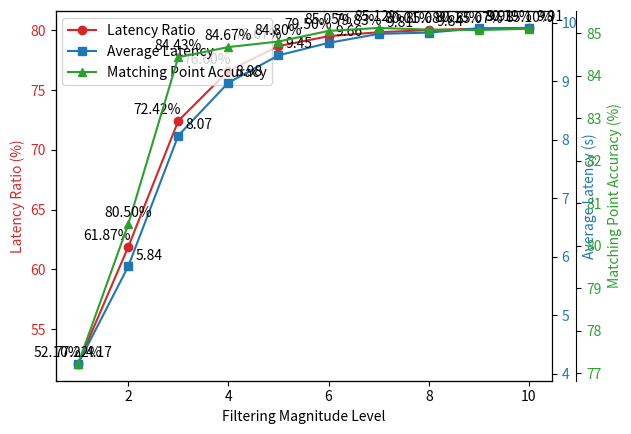

Write Python code to recreate this figure.
import matplotlib.pyplot as plt

# 准备数据
filtering_magnitude_level = [1, 2, 3, 4, 5, 6, 7, 8, 9, 10]
latency_ratio = [52.10, 61.87, 72.42, 76.60, 78.67, 79.50, 79.83, 80.01, 80.13, 80.19]
average_latency = [4.17041744, 5.836840548, 8.074337544, 8.97834728, 9.445875432, 9.6591705, 9.813374172, 9.835501284,
                   9.907521603, 9.914940189]
matching_point_accuracy = [77.22, 80.50, 84.43, 84.67, 84.80, 85.05, 85.12, 85.08, 85.07, 85.10]

# 创建图形和轴对象
fig, ax1 = plt.subplots()

# 绘制第一条曲线和标记数据点
color = 'tab:red'
ax1.set_xlabel('Filtering Magnitude Level')
ax1.set_ylabel('Latency Ratio (%)', color=color)
ax1.plot(filtering_magnitude_level, latency_ratio, 'o-', color=color, label='Latency Ratio')
ax1.tick_params(axis='y', labelcolor=color)
for x, y in zip(filtering_magnitude_level, latency_ratio):
    ax1.annotate(f'{y:.2f}%', (x, y), textcoords="offset points", xytext=(-15, 5), ha='center')

# 创建第二个纵坐标轴对象
ax2 = ax1.twinx()

# 绘制第二条曲线和标记数据点
color = 'tab:blue'
ax2.set_ylabel('Average Latency (s)', color=color)
ax2.plot(filtering_magnitude_level, average_latency, 's-', color=color, label='Average Latency')
ax2.tick_params(axis='y', labelcolor=color)
for x, y in zip(filtering_magnitude_level, average_latency):
    ax2.annotate(f'{y:.2f}', (x, y), textcoords="offset points", xytext=(15, 5), ha='center')

# 创建第三个纵坐标轴对象
ax3 = ax1.twinx()

# 将第三个纵坐标轴移动到图形的右侧
ax3.spines["right"].set_position(("axes", 1.05))

# 绘制第三条曲线和标记数据点
color = 'tab:green'
ax3.set_ylabel('Matching Point Accuracy (%)', color=color)
ax3.plot(filtering_magnitude_level, matching_point_accuracy, '^-', color=color, label='Matching Point Accuracy')
ax3.tick_params(axis='y', labelcolor=color)
for x, y in zip(filtering_magnitude_level, matching_point_accuracy):
    ax3.annotate(f'{y:.2f}%', (x, y), textcoords="offset points", xytext=(0, 5), ha='center')

# 将图例设置在图表内左上角
lines1, labels1 = ax1.get_legend_handles_labels()
lines2, labels2 = ax2.get_legend_handles_labels()
lines3, labels3 = ax3.get_legend_handles_labels()
lines = lines1 + lines2 + lines3
labels = labels1 + labels2 + labels3
ax1.legend(lines, labels, loc='upper left')

# 显示图形
plt.show()
